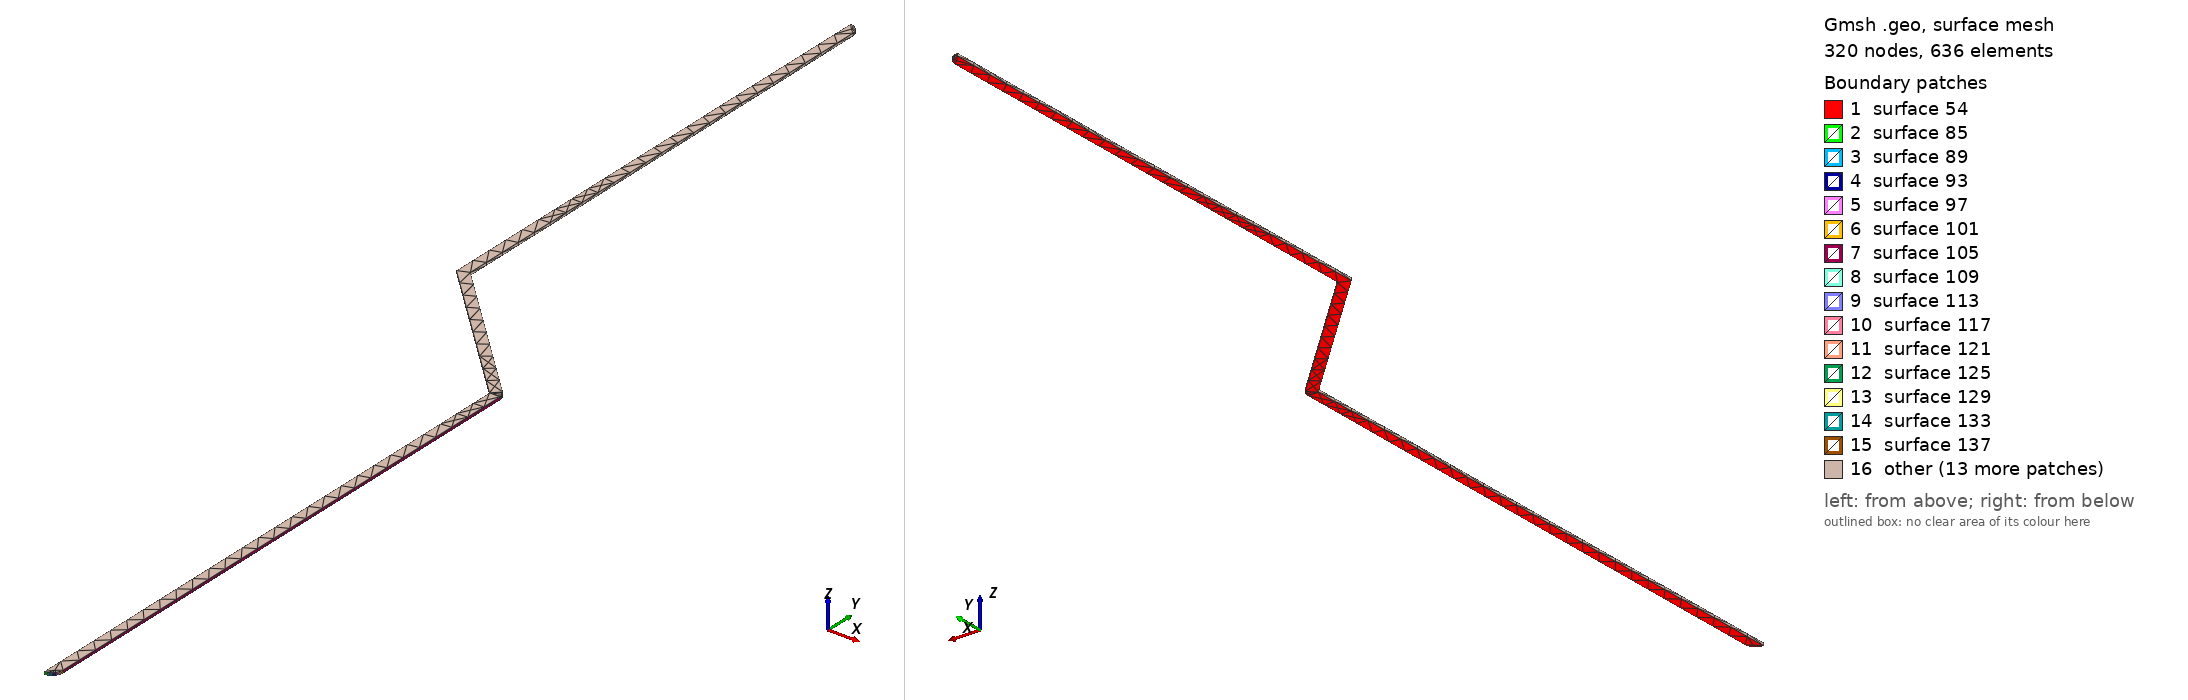

Gmsh geometry script, surface-meshed: 320 nodes, 636 surface elements. Boundary patches (legend numbers): 1 surface 54, 2 surface 85, 3 surface 89, 4 surface 93, 5 surface 97, 6 surface 101, 7 surface 105, 8 surface 109, 9 surface 113, 10 surface 117, 11 surface 121, 12 surface 125, 13 surface 129, 14 surface 133, 15 surface 137, 16 other. Left view from above one corner, right view from below the opposite corner. The script declares no physical surfaces, so the legend lists its geometric surfaces. The drawing asked Gmsh for element sizes between 1% and 20% of the model's largest extent; the script's own settings can give other sizes.

=== Net31.geo (drawn) ===
lc = 1e-2;
Point(1) = {-0.17, 0.49, 0.02274, lc} ;
Point(2) = {-0.168455, 0.490245, 0.02274, lc} ;
Point(3) = {-0.167061, 0.490955, 0.02274, lc} ;
Point(4) = {-0.165955, 0.492061, 0.02274, lc} ;
Point(5) = {-0.165245, 0.493455, 0.02274, lc} ;
Point(6) = {-0.165, 0.495, 0.02274, lc} ;
Point(7) = {-0.165, 0.76, 0.02274, lc} ;
Point(8) = {-0.165062, 0.760389, 0.02274, lc} ;
Point(9) = {-0.165062, 0.760782, 0.02274, lc} ;
Point(10) = {-0.165183, 0.761156, 0.02274, lc} ;
Point(11) = {-0.165245, 0.761545, 0.02274, lc} ;
Point(12) = {-0.165424, 0.761896, 0.02274, lc} ;
Point(13) = {-0.165545, 0.76227, 0.02274, lc} ;
Point(14) = {-0.165776, 0.762588, 0.02274, lc} ;
Point(15) = {-0.165955, 0.762939, 0.02274, lc} ;
Point(16) = {-0.166233, 0.763217, 0.02274, lc} ;
Point(17) = {-0.166464, 0.763536, 0.02274, lc} ;
Point(18) = {-0.232, 0.829071, 0.02274, lc} ;
Point(19) = {-0.232, 1.061, 0.02274, lc} ;
Point(20) = {-0.232245, 1.06255, 0.02274, lc} ;
Point(21) = {-0.232955, 1.06394, 0.02274, lc} ;
Point(22) = {-0.234061, 1.06505, 0.02274, lc} ;
Point(23) = {-0.235455, 1.06576, 0.02274, lc} ;
Point(24) = {-0.237, 1.066, 0.02274, lc} ;
Point(25) = {-0.237, 0.827, 0.02274, lc} ;
Point(26) = {-0.17, 0.76, 0.02274, lc} ;
Line(27) = {1,2} ;
Line(28) = {2,3} ;
Line(29) = {3,4} ;
Line(30) = {4,5} ;
Line(31) = {5,6} ;
Line(32) = {6,7} ;
Line(33) = {7,8} ;
Line(34) = {8,9} ;
Line(35) = {9,10} ;
Line(36) = {10,11} ;
Line(37) = {11,12} ;
Line(38) = {12,13} ;
Line(39) = {13,14} ;
Line(40) = {14,15} ;
Line(41) = {15,16} ;
Line(42) = {16,17} ;
Line(43) = {17,18} ;
Line(44) = {18,19} ;
Line(45) = {19,20} ;
Line(46) = {20,21} ;
Line(47) = {21,22} ;
Line(48) = {22,23} ;
Line(49) = {23,24} ;
Line(50) = {24,25} ;
Line(51) = {25,26} ;
Line(52) = {26,1} ;
Line Loop(53) = {27,28,29,30,31,32,33,34,35,36,37,38,39,40,41,42,43,44,45,46,47,48,49,50,51,52} ;
Plane Surface(54) = {53} ;
Extrude{0,0,0.00137}{ Surface{54}; }
